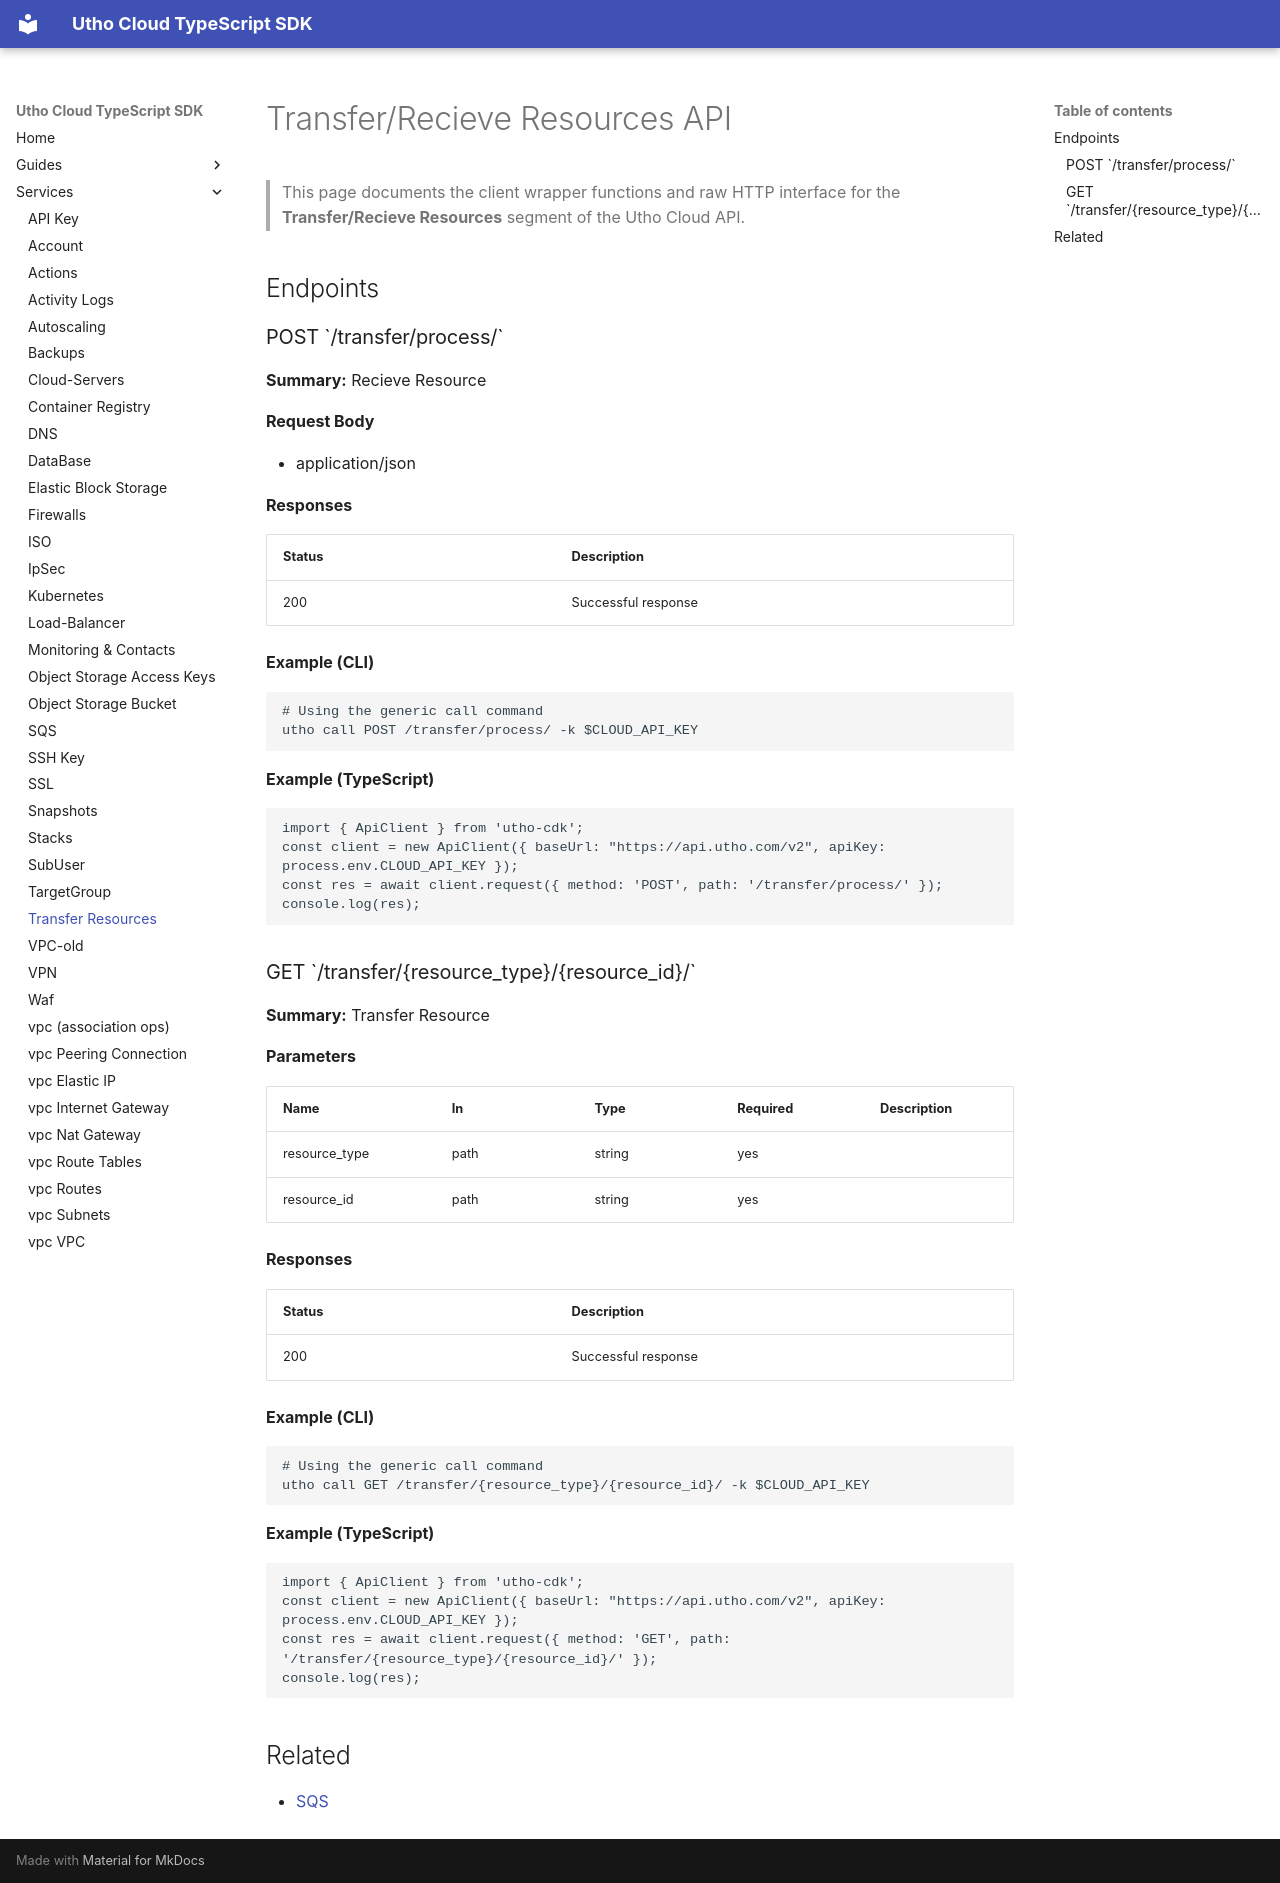

repository: krishnapaul242/utho-cdk · page: services/transfer-recieve-resources/index.html · generator: mkdocs

# Transfer/Recieve Resources API

> This page documents the client wrapper functions and raw HTTP interface for the **Transfer/Recieve Resources** segment of the Utho Cloud API.

## Endpoints

### POST \`/transfer/process/\`

**Summary:** Recieve Resource

**Request Body**

- application/json

**Responses**

| Status | Description |
|--------|-------------|
| 200 | Successful response |

**Example (CLI)**

```bash
# Using the generic call command
utho call POST /transfer/process/ -k $CLOUD_API_KEY
```

**Example (TypeScript)**

```ts
import { ApiClient } from 'utho-cdk';
const client = new ApiClient({ baseUrl: "https://api.utho.com/v2", apiKey: process.env.CLOUD_API_KEY });
const res = await client.request({ method: 'POST', path: '/transfer/process/' });
console.log(res);
```

### GET \`/transfer/{resource_type}/{resource_id}/\`

**Summary:** Transfer Resource

**Parameters**

| Name | In | Type | Required | Description |
|------|----|------|----------|-------------|
| resource_type | path | string | yes |  |
| resource_id | path | string | yes |  |

**Responses**

| Status | Description |
|--------|-------------|
| 200 | Successful response |

**Example (CLI)**

```bash
# Using the generic call command
utho call GET /transfer/{resource_type}/{resource_id}/ -k $CLOUD_API_KEY
```

**Example (TypeScript)**

```ts
import { ApiClient } from 'utho-cdk';
const client = new ApiClient({ baseUrl: "https://api.utho.com/v2", apiKey: process.env.CLOUD_API_KEY });
const res = await client.request({ method: 'GET', path: '/transfer/{resource_type}/{resource_id}/' });
console.log(res);
```

## Related

- [SQS](./sqs.md)
